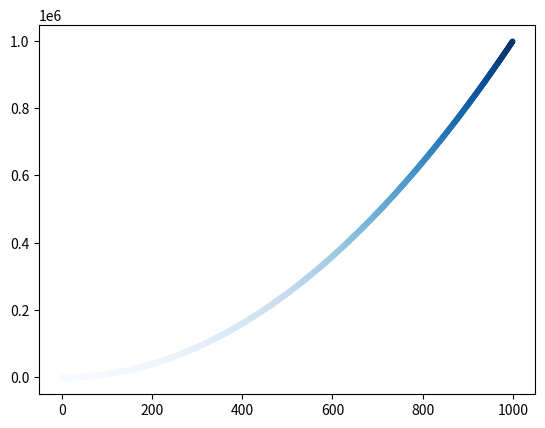

Here is the Python script that generated this plot:
import matplotlib.pyplot as plt

x = list(range(1000))
y = [n ** 2 for n in x]

plt.scatter(x, y, s=10, c=y, cmap=plt.cm.Blues)

plt.show()
